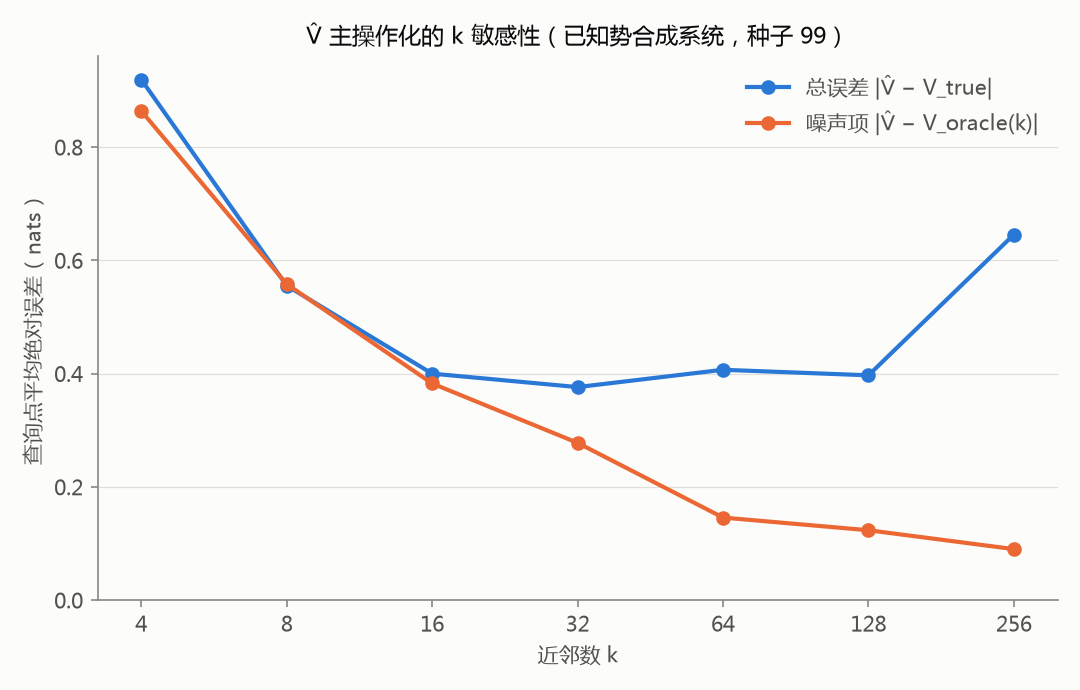

Source data for this figure (header and first rows):
k, err_vs_true, err_vs_oracle, mean_noise_se, mean_knn_radius, max_knn_radius
4, 0.9191, 0.8637, 0.9809, 0.0205, 0.03916
8, 0.5552, 0.558, 0.6939, 0.03073, 0.05954
16, 0.3999, 0.3825, 0.4908, 0.04529, 0.08362
32, 0.3762, 0.2777, 0.3464, 0.06411, 0.1092
64, 0.4067, 0.1458, 0.2453, 0.09029, 0.1583
128, 0.397, 0.1234, 0.1732, 0.1284, 0.2059
256, 0.6455, 0.09005, 0.1224, 0.1811, 0.2937
